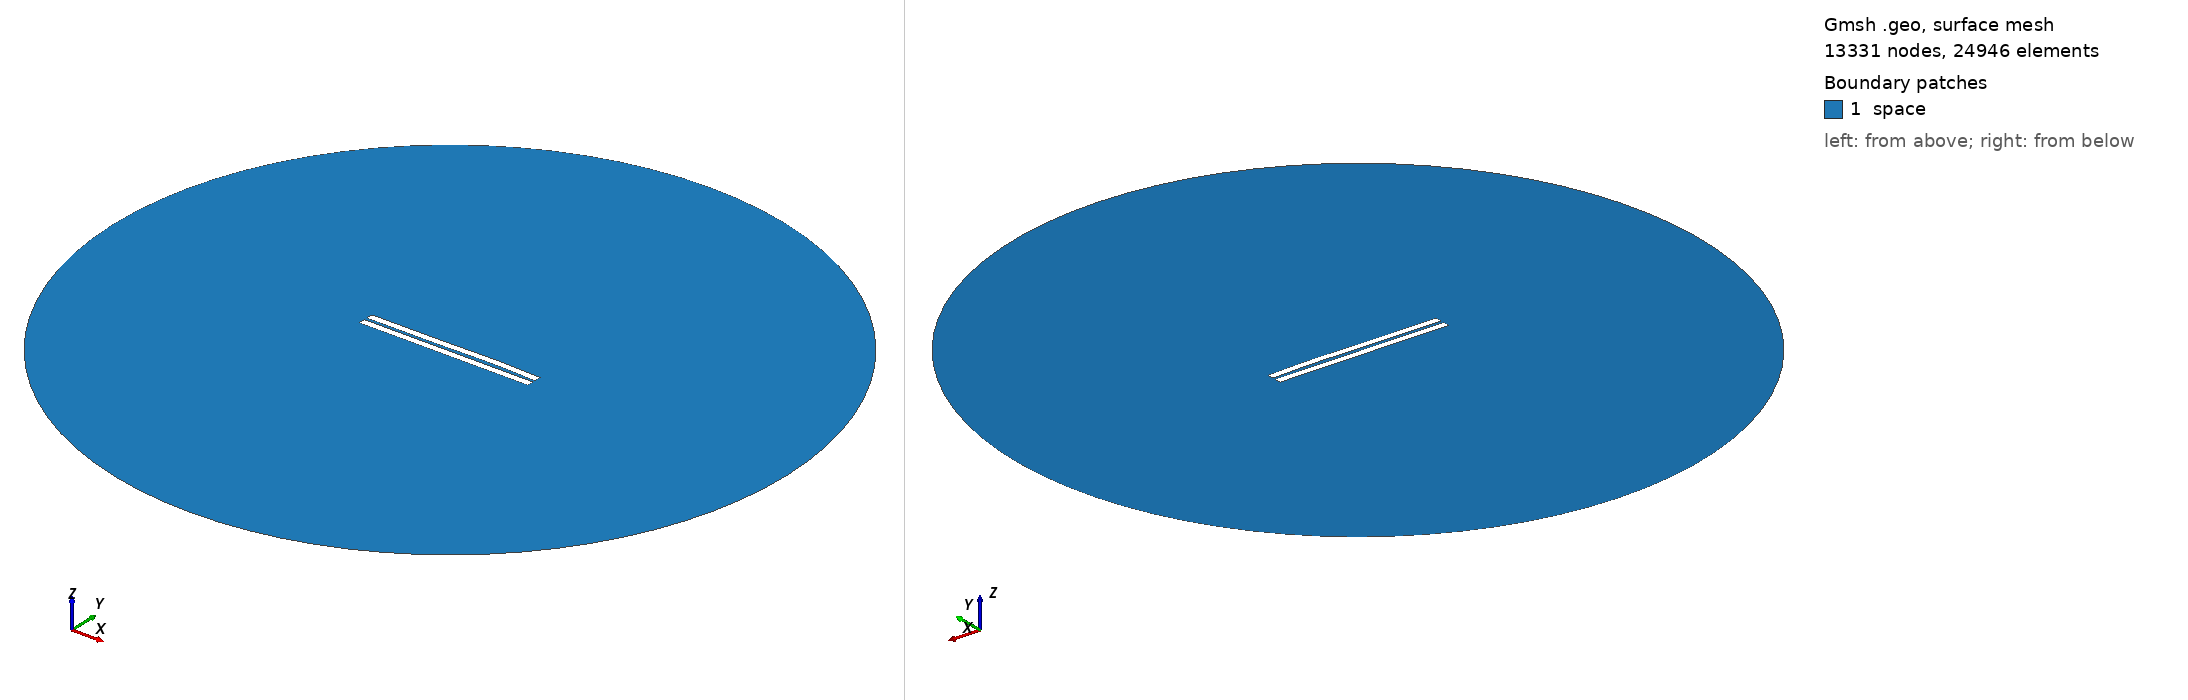

Gmsh geometry script, surface-meshed: 13331 nodes, 24946 surface elements. Boundary patches (legend numbers): 1 space. Left view from above one corner, right view from below the opposite corner. Legend entries are the model's physical surfaces. The drawing asked Gmsh for element sizes between 1% and 20% of the model's largest extent; the script's own settings can give other sizes.

=== 1229.geo (drawn) ===
//---------------------------------------
// Geometry kernel
//---------------------------------------

SetFactory("OpenCASCADE");



//---------------------------------------
// Parameters of the geometry
//---------------------------------------

// Overetch of the upper plate
overetch = 0.0;

// Distance between the plates
distance = 1.75;

// Discretization over the x axis (for the deformation)
nx = 50; 

// Length of the plate
L = 100 - overetch; 

// Number of modes
n = 4; 

// 1st mode coefficient
coeff(1) = 0.15;
beta(1) = 0.596864 * 3.1415926535 / L;

// 2nd mode coefficient
coeff(2) = 0.15;
beta(2) = 1.49418 * 3.1415926535 / L;

// 3rd mode coefficient
coeff(3) = -0.15;
beta(3) = 2.50025 * 3.1415926535 / L;

// 4th mode coefficient
coeff(4) = 0.07499999999999998;
beta(4) = 3.49999 * 3.1415926535 / L;



//---------------------------------------
// Upper plate (deformed rectangle)
//---------------------------------------

// Coordiantes of the upper plate
xmin = -50;
xmax = 50 - overetch;

// Height of the upper plate
yheight = 4 - 2 * overetch;

// Indexes of the points
UpperID[] = {};
LowerID[] = {};
LeftID[] = {};
RightID[] = {};

// Point index
p = 1;

// Horizontal edges
For i In {1:nx}
    x = xmin + (i-1)*(xmax - xmin)/(nx-1);

    y_bottom = distance / 2 + overetch;
    For j In {1:n}
        C = (Cosh(beta(j)*L) + Cos(beta(j)*L)) / (Sinh(beta(j)*L) + Sin(beta(j)*L));
        y_bottom  = y_bottom + coeff(j) * (Cosh(beta(j)*(x+50)) - Cos(beta(j)*(x+50)) - C * (Sinh(beta(j)*(x+50)) - Sin(beta(j)*(x+50))));
    EndFor

    y_top = y_bottom + yheight;

    Point(p) = {x, y_top, 0, 1.0};
    UpperID[i] = p;
    p = p + 1;

    Point(p) = {x, y_bottom, 0, 1.0};
    LowerID[i] = p;
    p = p + 1;
EndFor

// Create point lists
UpperPts[] = {}; LowerPts[] = {};
For i In {1:nx}
  UpperPts[] += {UpperID[i]};
  LowerPts[] += {LowerID[i]};
EndFor

// Build splines
Spline(1) = {UpperPts[]};
Spline(2) = {LowerPts[]};
Line(3) = {LowerPts[nx-1], UpperPts[nx-1]};
Line(4) = {LowerPts[0], UpperPts[0]};

// Build the plane surface
Curve Loop(1) = {2, 3, -1, -4};
Plane Surface(1) = {1};



//---------------------------------------
// Lower plate (rectangle)
//---------------------------------------

// Vertices
Point(1001) = {-50, -1, 0, 1.0};
Point(1002) = { 50, -1, 0, 1.0};
Point(1003) = { 50,  -5, 0, 1.0};
Point(1004) = {-50,  -5, 0, 1.0};

// Edges
Line(5) = {1001, 1002};
Line(6) = {1002, 1003};
Line(7) = {1003, 1004};
Line(8) = {1004, 1001};

// Plane surface
Line Loop(2) = {5, 6, 7, 8};
Plane Surface(2) = {2}; 



//---------------------------------------
// Outer (fictious) boundary
//---------------------------------------

// Points
Point(1005) = {0, 0, 0};       // Center
Point(1006) = {200, 0, 0};     // Start point
Point(1007) = {0, 200, 0};     // 90 degrees
Point(1008) = {-200, 0, 0};    // 180 degrees
Point(1009) = {0, -200, 0};    // 270 degrees

// Circle arcs (each needs start, center, end)
Circle(9) = {1006, 1005, 1007};
Circle(10) = {1007, 1005, 1008};
Circle(11) = {1008, 1005, 1009};
Circle(12) = {1009, 1005, 1006};

// Plane surface for the entire domain
Curve Loop(3) = {9, 10, 11, 12};
Surface(3) = {3};

// Subtract the plates from the whole domain to obtain the actual domain where we want to solve the equations
BooleanDifference{ Surface{3}; Delete; }{ Surface{1}; Surface{2}; Delete; }




//---------------------------------------
// Transfinite Lines/Curves
//---------------------------------------

// Set the number of points on the boundaries
r = 7;

// Plates
Transfinite Curve {1, 2} = 50*r Using Progression 1;
Transfinite Curve {3, 4} = 2*r Using Progression 1;
Transfinite Line {5, 7} = 50*r Using Progression 1;
Transfinite Line {6, 8} = 2*r Using Progression 1;

// Outer boundary
Transfinite Line {9, 10, 11, 12} = 20 Using Progression 1;



//---------------------------------------
// Physical groups
//---------------------------------------                

// Physical curves (boundaries)
Physical Line("force_segment", 10) = {2};
Physical Line("upper_plate", 11) = {1, 3, 4};
Physical Line("lower_plate", 12) = {5, 6, 7, 8};
Physical Line("boundary", 20) = {9, 10, 11, 12};

// Physical Surfaces
Physical Surface("space", 30) = {3};



//---------------------------------------
// 6. Generate the Mesh
//---------------------------------------

// 2D mesh generation
Mesh 2;
